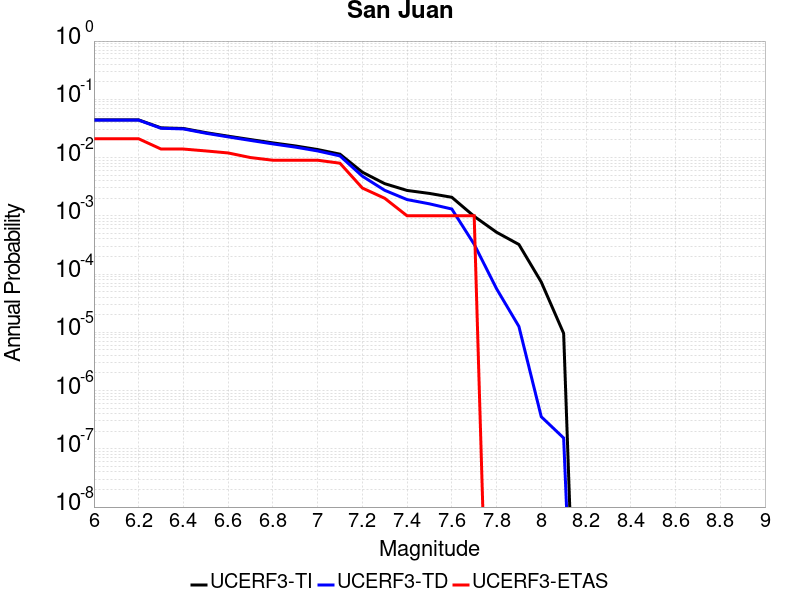

Values plotted in this chart, from the file beside it:
Magnitude, UCERF3-TI Prob, UCERF3-TD Prob, UCERF3-ETAS Prob
6.0, 0.04429, 0.04392, 0.021
6.1, 0.04429, 0.04392, 0.021
6.2, 0.04429, 0.04392, 0.021
6.3, 0.03237, 0.03182, 0.014
6.4, 0.03158, 0.03102, 0.014
6.5, 0.02679, 0.02618, 0.013
6.6, 0.0233, 0.02265, 0.012
6.7, 0.02037, 0.01969, 0.01
6.8, 0.01786, 0.01715, 0.009
6.9, 0.01584, 0.01512, 0.009
7.0, 0.01373, 0.01299, 0.009
7.1, 0.01143, 0.01067, 0.008
7.2, 0.005613, 0.004789, 0.003
7.3, 0.003566, 0.002741, 0.002
7.4, 0.002725, 0.0019, 0.001
7.5, 0.002423, 0.001606, 0.001
7.6, 0.00208, 0.001308, 0.001
7.7, 9.796736E-4, 3.2464444E-4, 0.001
7.8, 5.224575E-4, 5.604186E-5, 0.0
7.9, 3.219645E-4, 1.260127E-5, 0.0
8.0, 7.291466E-5, 3.554263E-7, 0.0
8.1, 9.602625E-6, 1.5338726E-7, 0.0
